Image classification data set "kiwi" (yugan-tano/farm-guardian on GitHub). Class labels (4): brown spot, gray mold, healthy, ulcer.

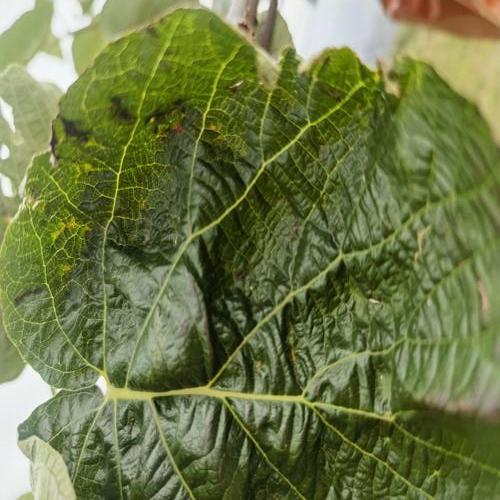
Label: brown spot

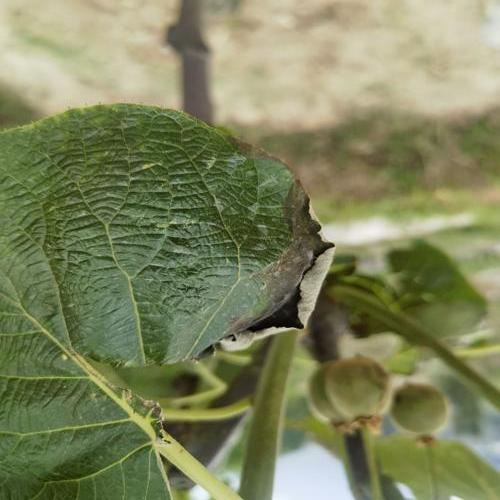
Label: gray mold

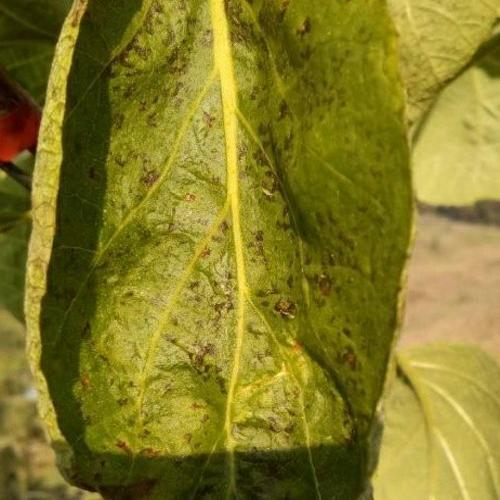
Label: ulcer

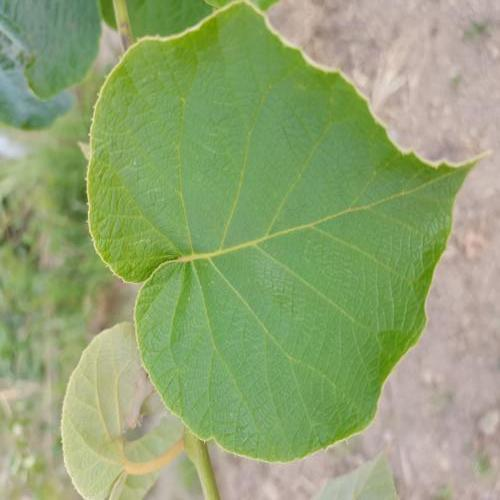
Label: healthy

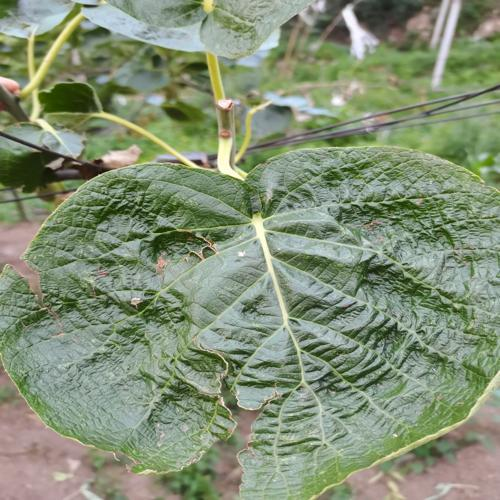
Label: brown spot

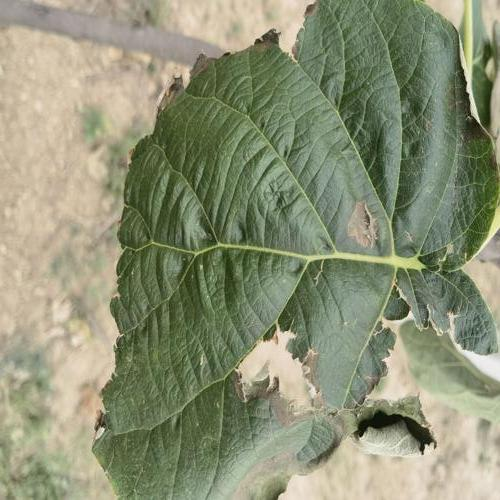
Label: gray mold
